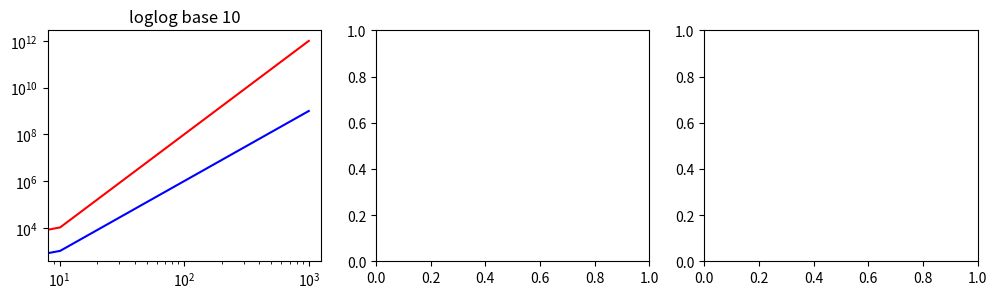

The matplotlib source for this figure: (Note: this script raises an exception after producing the figure.)
import numpy as np
import matplotlib.pyplot as plt
##plt.rcParams['font.sans-serif'] = ['SimHei']   
##plt.rcParams['axes.unicode_minus'] = False

x = np.linspace(0,1e3,100)
y1,y2 = x**3,x**4

fig,(ax1,ax2,ax3) = plt.subplots(1,3,figsize=(12,3))

ax1.loglog(x,y1,"b",x,y2,"r")
ax1.set_title("loglog base 10")

ax2.semilogy(x,y1,"b",x,y2,"r",basey=2)
ax2.set_title("semilogy base 2")

ax3.semilogx(y1,x,"b",y2,x,"r",basex=3)
ax3.set_title("semilogx base 3")
plt.show()

